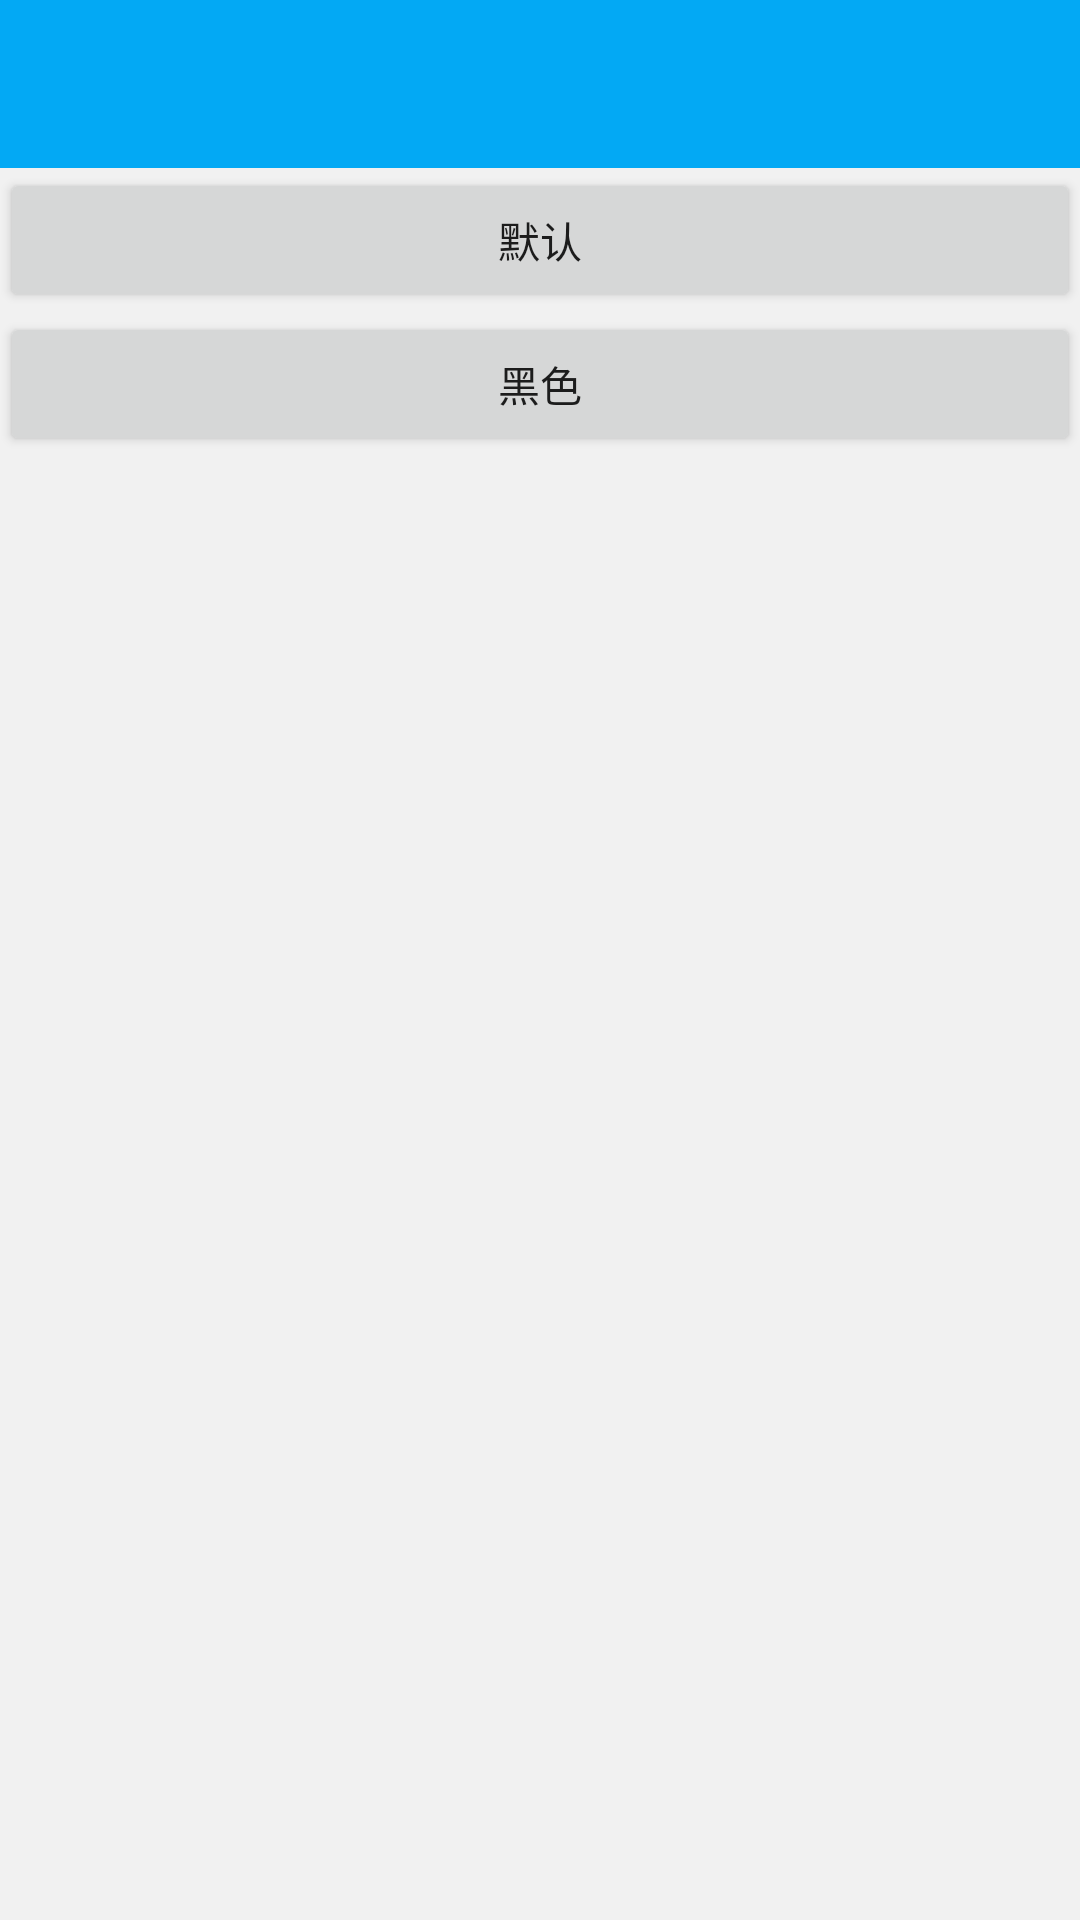

This screen was rendered from an Android layout file. Write that file and the resources it references.
<!-- AndroidManifest.xml: application theme AppTheme -->
<!-- res/layout/changetheme.xml -->
<?xml version="1.0" encoding="utf-8"?>

<LinearLayout xmlns:android="http://schemas.android.com/apk/res/android"
    xmlns:app="http://schemas.android.com/apk/res-auto"
    android:layout_width="match_parent"
    android:layout_height="match_parent"
    android:orientation="vertical" >
    
    <android.support.v7.widget.Toolbar
       	android:id="@+id/addtoolbar"
        android:layout_width="match_parent"
        android:layout_height="?attr/actionBarSize"
        android:background="?attr/colorPrimary"
        app:popupTheme="@style/ThemeOverlay.AppCompat.Light"
        app:theme="@style/ThemeOverlay.AppCompat.Dark.ActionBar" />
    
	<Button android:id="@+id/ct1"
	    android:layout_width="match_parent"
	    android:layout_height="wrap_content"
	    android:text="默认"
	    android:onClick="clickTheme1"/>
	
	<Button android:id="@+id/ct2"
	    android:layout_width="match_parent"
	    android:layout_height="wrap_content"
	    android:text="黑色"
	    android:onClick="clickTheme2"/>
    
</LinearLayout>
<!-- resources referenced by this layout -->
<resources>
  <style name="AppTheme" parent="AppThemeBase">
          
      </style>
  <style name="AppThemeBase" parent="Theme.AppCompat.Light">
          
          <item name="windowActionBar">false</item>
          <item name="windowNoTitle">true</item>
          
          <item name="colorPrimaryDark">@color/colorPrimary</item>
          
          <item name="colorPrimary">@color/colorPrimary</item>
          
          <item name="android:windowBackground">@color/bgcolor</item>  
            
          <item name="searchViewStyle">@style/MySearchViewStyle</item>
  
      </style>
  <color name="colorPrimary">#03A9F4</color>
  <color name="bgcolor">#f1f1f1</color>
  <style name="MySearchViewStyle" parent="Widget.AppCompat.SearchView">  
    
      </style>
</resources>
